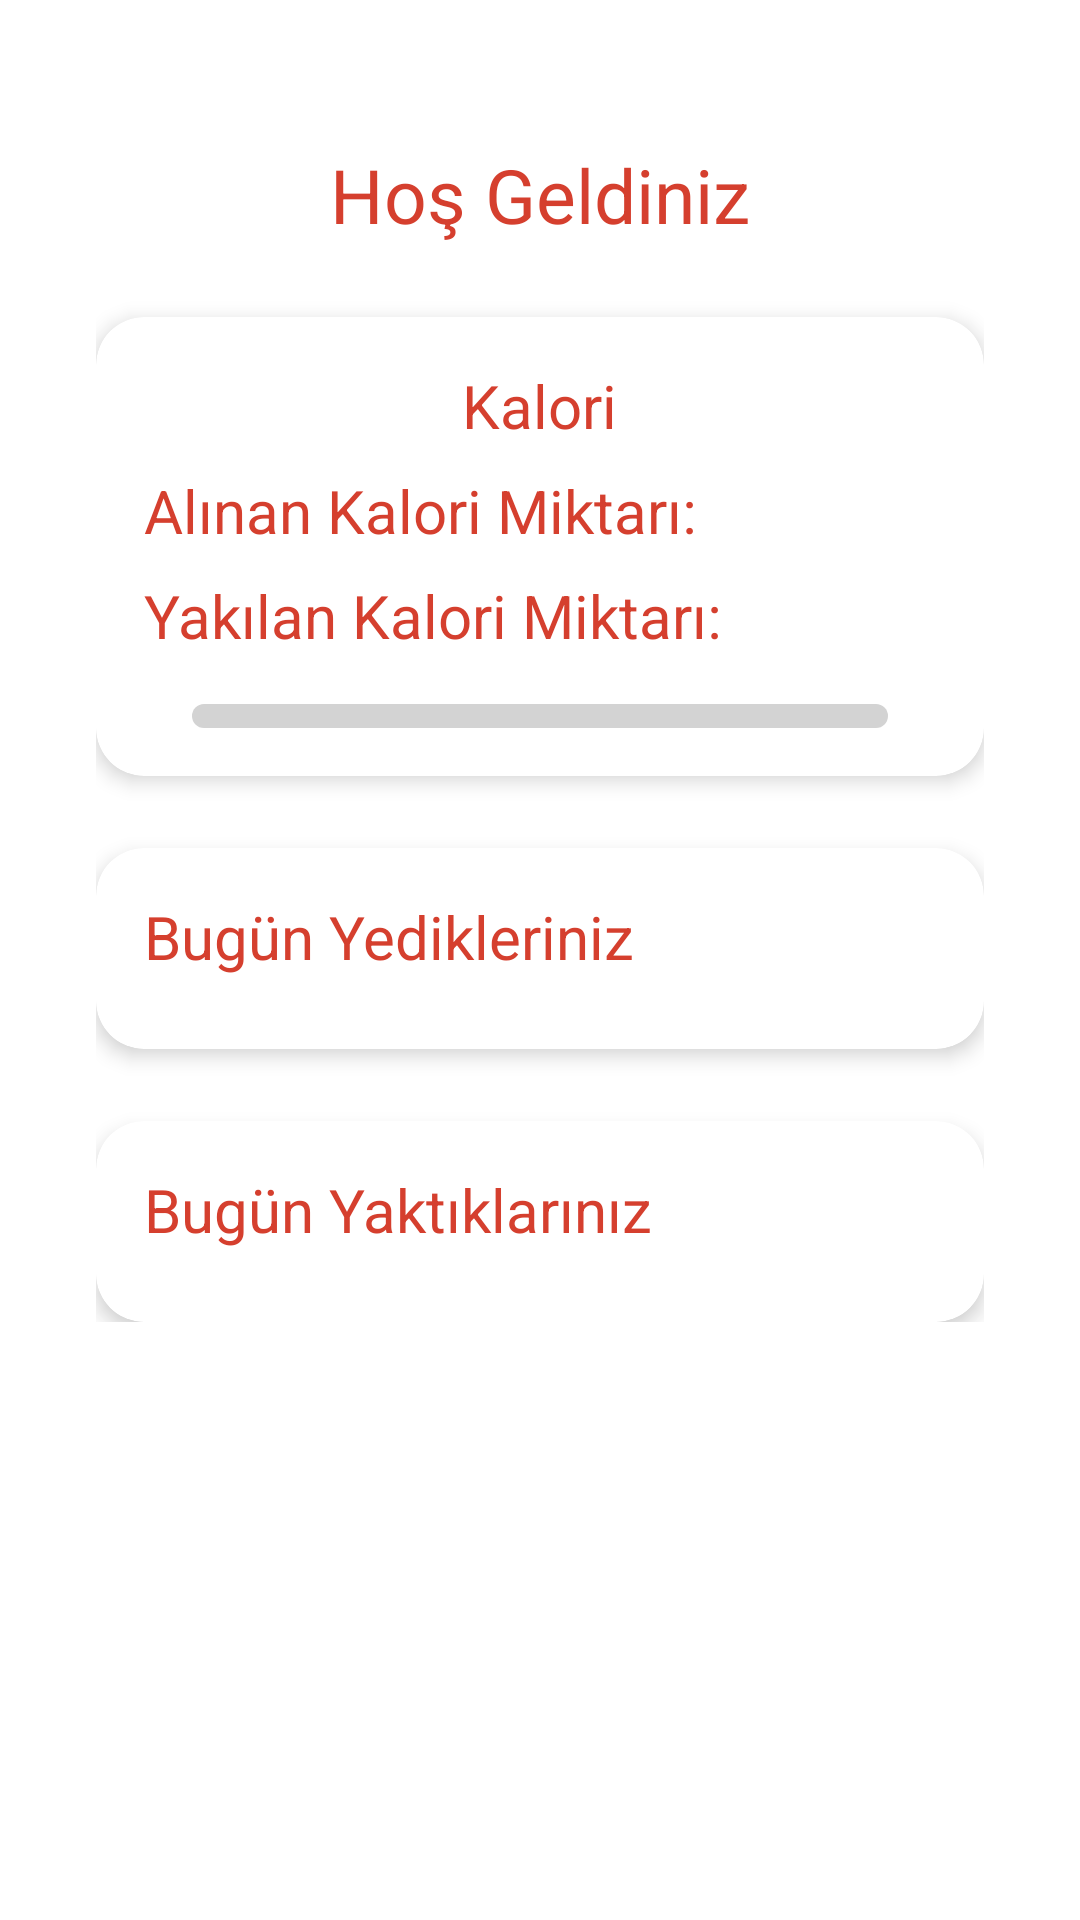

The Android layout XML behind this screen, and the referenced resources:
<!-- AndroidManifest.xml: application theme Base.Theme.kaloritakipuygulamasi -->
<!-- res/layout/fragment_fragmentanasayfa.xml -->
<?xml version="1.0" encoding="utf-8"?>
<androidx.constraintlayout.widget.ConstraintLayout xmlns:android="http://schemas.android.com/apk/res/android"
    xmlns:app="http://schemas.android.com/apk/res-auto"
    xmlns:tools="http://schemas.android.com/tools"
    android:layout_width="match_parent"
    android:layout_height="match_parent"
    android:padding="16dp"
    tools:context=".MainActivity">

    <ScrollView
        android:layout_width="match_parent"
        android:layout_height="match_parent"
        app:layout_constraintTop_toTopOf="parent"
        app:layout_constraintBottom_toBottomOf="parent"
        app:layout_constraintStart_toStartOf="parent"
        app:layout_constraintEnd_toEndOf="parent">

        <LinearLayout
            android:layout_width="match_parent"
            android:layout_height="wrap_content"
            android:orientation="vertical"
            android:padding="16dp">

            <com.google.android.material.appbar.AppBarLayout
                android:id="@+id/appBarLayout"
                android:layout_width="match_parent"
                android:layout_height="wrap_content"/>

            <TextView
                android:id="@+id/txtyakilankalori"
                android:layout_width="wrap_content"
                android:layout_height="wrap_content"
                android:layout_marginTop="16dp"
                android:text="Hoş Geldiniz"
                android:textColor="@color/greyfurt"
                android:textSize="25sp"
                android:gravity="center"
                android:layout_gravity="center" />

            <androidx.cardview.widget.CardView
                android:layout_width="match_parent"
                android:layout_height="wrap_content"
                android:layout_marginTop="24dp"
                app:cardElevation="4dp"
                app:cardCornerRadius="16dp">

                <LinearLayout
                    android:id="@+id/durumkart"
                    android:layout_width="match_parent"
                    android:layout_height="wrap_content"
                    android:orientation="vertical"
                    android:padding="16dp">

                    <TextView
                        android:id="@+id/txtkalori2"
                        android:layout_width="wrap_content"
                        android:layout_height="wrap_content"
                        android:layout_gravity="center"
                        android:gravity="center"
                        android:text="Kalori"
                        android:textColor="@color/greyfurt"
                        android:textSize="20sp" />

                    <TextView
                        android:id="@+id/txtalinan"
                        android:layout_width="match_parent"
                        android:layout_height="wrap_content"
                        android:layout_marginTop="8dp"
                        android:text="Alınan Kalori Miktarı:"
                        android:textColor="@color/greyfurt"
                        android:textSize="20sp" />

                    <TextView
                        android:id="@+id/txtyakilan"
                        android:layout_width="match_parent"
                        android:layout_height="wrap_content"
                        android:layout_marginTop="8dp"
                        android:text="Yakılan Kalori Miktarı:"
                        android:textColor="@color/greyfurt"
                        android:textSize="20sp" />

                    <SeekBar
                        android:id="@+id/seekBar"
                        android:layout_width="match_parent"
                        android:layout_height="wrap_content"
                        android:layout_marginTop="16dp"
                        android:max="100"
                        android:progress="0"
                        android:progressDrawable="@drawable/custom_seekbar"
                        android:thumb="@drawable/custom_thumb" />
                </LinearLayout>
            </androidx.cardview.widget.CardView>

            <androidx.cardview.widget.CardView
                android:id="@+id/cardViewFoodIntake"
                android:layout_width="match_parent"
                android:layout_height="wrap_content"
                android:layout_marginTop="24dp"
                app:cardElevation="4dp"
                app:cardCornerRadius="16dp">

                <LinearLayout
                    android:layout_width="match_parent"
                    android:layout_height="wrap_content"
                    android:orientation="vertical"
                    android:padding="16dp">

                    <TextView
                        android:id="@+id/txtFoodIntake"
                        android:layout_width="wrap_content"
                        android:layout_height="wrap_content"
                        android:text="Bugün Yedikleriniz"
                        android:textColor="@color/greyfurt"
                        android:textSize="20sp" />

                    <androidx.recyclerview.widget.RecyclerView
                        android:id="@+id/recyclerViewFoodIntake"
                        android:layout_width="match_parent"
                        android:layout_height="wrap_content"
                        android:layout_marginTop="8dp" />
                </LinearLayout>
            </androidx.cardview.widget.CardView>

            <androidx.cardview.widget.CardView
                android:id="@+id/cardViewBurnedCalories"
                android:layout_width="match_parent"
                android:layout_height="wrap_content"
                android:layout_marginTop="24dp"
                app:cardElevation="4dp"
                app:cardCornerRadius="16dp">

                <LinearLayout
                    android:layout_width="match_parent"
                    android:layout_height="wrap_content"
                    android:orientation="vertical"
                    android:padding="16dp">

                    <TextView
                        android:id="@+id/txtBurnedCalories"
                        android:layout_width="wrap_content"
                        android:layout_height="wrap_content"
                        android:text="Bugün Yaktıklarınız"
                        android:textColor="@color/greyfurt"
                        android:textSize="20sp" />

                    <androidx.recyclerview.widget.RecyclerView
                        android:id="@+id/recyclerViewBurnedCalories"
                        android:layout_width="match_parent"
                        android:layout_height="wrap_content"
                        android:layout_marginTop="8dp" />
                </LinearLayout>
            </androidx.cardview.widget.CardView>

        </LinearLayout>
    </ScrollView>

</androidx.constraintlayout.widget.ConstraintLayout>
<!-- resources referenced by this layout -->
<resources>
  <color name="greyfurt">#d53f2e</color>
  <!-- drawable custom_seekbar (drawable) -->
  <?xml version="1.0" encoding="utf-8"?>
  <layer-list xmlns:android="http://schemas.android.com/apk/res/android">
      <item android:id="@android:id/background">
          <shape>
              <corners android:radius="10dp" />
              <solid android:color="#d3d3d3" />
          </shape>
      </item>
      <item android:id="@android:id/progress">
          <clip>
              <shape>
                  <corners android:radius="10dp" />
                  <solid android:color="#ff0000" />
              </shape>
          </clip>
      </item>
  </layer-list>
  <!-- drawable custom_thumb (drawable) -->
  <?xml version="1.0" encoding="utf-8"?>
  <selector xmlns:android="http://schemas.android.com/apk/res/android">
      <item android:state_pressed="true">
          <shape>
              <corners android:radius="10dp" />
              <solid android:color="@color/greyfurt" />
          </shape>
      </item>
      <item>
          <shape>
              <corners android:radius="10dp" />
              <solid android:color="@color/greyfurt" />
          </shape>
      </item>
  </selector>
  <style name="Base.Theme.kaloritakipuygulamasi" parent="Theme.AppCompat.Light.NoActionBar">
          
          
          <item name="android:windowBackground">@android:color/white</item>
      </style>
</resources>
